Run: headless pygame with SDL's dummy video driver; simulated clock (each Clock.tick advances the game by its frame time, no real sleeping); random seed 0; keys injected as events and as key.get_pressed() state; no mouse input.
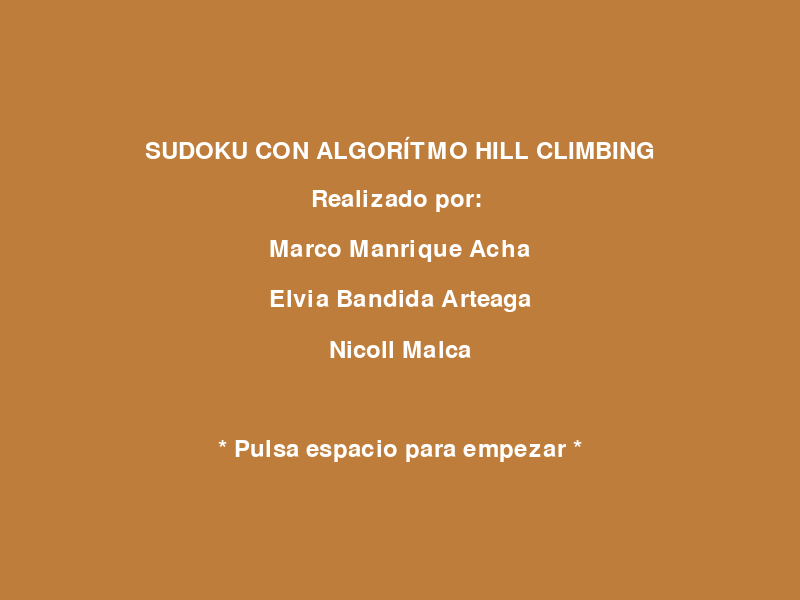
Frame 1 of 4 · flips 1–60 · no input
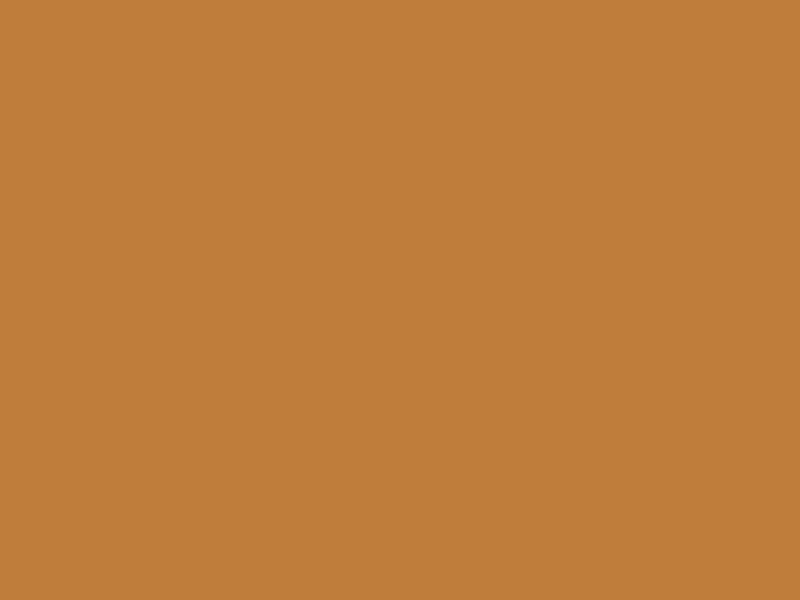
Frame 2 of 4 · flips 61–180 · tapped SPACE, RETURN · held RIGHT (→), D
Frame 3 of 4 · flips 181–300 · held DOWN (↓), S · screen unchanged from frame 2, image omitted
Frame 4 of 4 · flips 301–420 · held LEFT (←), A, UP (↑), W · screen unchanged from frame 3, image omitted

The pygame program that drew these frames:

import pygame
import sys

# Pygame initializations
pygame.init()
size_x = 800
size_y = 600
screen = pygame.display.set_mode((size_x, size_y))
pygame.display.set_caption("Sudoku con Hill Climbing")

# Global variables
gameRunning = True
showGameMenu = True

# Game Menu


def drawGameMenu():
    colour = (255, 255, 255)
    font = pygame.font.Font(None, 36)
    texts = ["SUDOKU CON ALGORÍTMO HILL CLIMBING", "Realizado por: ", "Marco Manrique Acha",
             "Elvia Bandida Arteaga", "Nicoll Malca", " ", "* Pulsa espacio para empezar *"]
    for i in range(len(texts)):
        text = font.render(texts[i], True, colour)
        screen.blit(text, (size_x/2 - text.get_width()/2,
                    size_y/4 - text.get_height()/2 + i*50))


# Game loop
while gameRunning:
    # Screen background
    screen.fill((191, 125, 59))
    # Check screen
    if showGameMenu:
        drawGameMenu()
    # Event handling
    for event in pygame.event.get():
        # Check if the user wants to quit
        if event.type == pygame.QUIT:
            gameRunning = False
        # Game Menu
        if showGameMenu == True:
            if event.type == pygame.KEYDOWN:
                if event.key == pygame.K_SPACE:
                    showGameMenu = False
        else:
            if event.type == pygame.KEYDOWN:
                if event.key == pygame.K_SPACE:
                    showGameMenu = True
    # Update the screen
    pygame.display.update()

# Exit the game
pygame.display.quit()
sys.exit()
